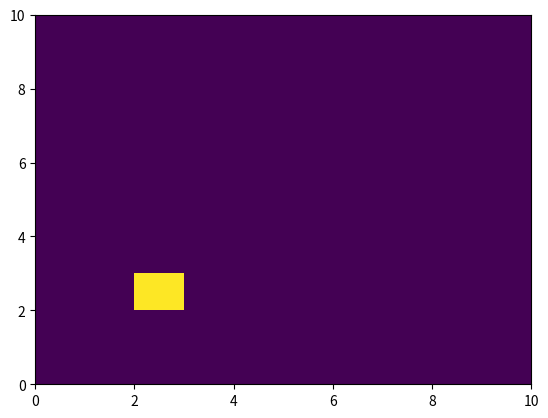

Write Python code to recreate this figure.
import numpy as np
import matplotlib.pyplot as plt
import matplotlib.animation as animation


class Point:
    def __init__(
        self,
        pivot: np.ndarray,
    ):
        self.pivot = pivot
        self.force = np.array([0, 0, 0])
        self.neighbors = list()
        self.rest_distances = list()
        self.stiffnesses = list()

    def add_neighbor(
        self,
        point,
        rest_distance,
        stiffness,
    ):
        self.neighbors.append(point)
        self.rest_distances.append(rest_distance)
        self.stiffnesses.append(stiffness)

    def compute_forces(self):
        self.force = np.array([0, 0, 0])
        self.force_par = np.array([0, 0, 0])
        for n, d0, k in zip(
            self.neighbors,
            self.rest_distances,
            self.stiffnesses,
        ):
            # compute force
            displacement_vec = n.pivot - self.pivot
            displacement_norm = np.linalg.norm(displacement_vec)
            self.force = (
                self.force
                + k * (displacement_norm - d0) * displacement_vec / displacement_norm
            )

    def apply_forces(self, rate: float):
        self.pivot = self.pivot + self.force * rate


class Patch:
    def __init__(self): ...


class SquarePatch(Patch):
    def __init__(
        self,
        shape: np.ndarray,
    ):
        super().__init__()
        self.shape = shape
        self.points = np.empty(shape, dtype=np.object_)
        rest_dist = 1
        diag_rest_dist = np.sqrt(2) * rest_dist
        stiffness = 1
        for i in range(shape[0]):
            for j in range(shape[1]):
                self.points[i, j] = Point(
                    np.array([i * rest_dist, j * rest_dist, 0]),
                )
        for i in range(shape[0]):
            for j in range(shape[1]):
                if i > 0:
                    self.points[i, j].add_neighbor(
                        self.points[i - 1, j],
                        rest_dist,
                        stiffness,
                    )
                if i < self.shape[0] - 1:
                    self.points[i, j].add_neighbor(
                        self.points[i + 1, j],
                        rest_dist,
                        stiffness,
                    )
                if j > 0:
                    self.points[i, j].add_neighbor(
                        self.points[i, j - 1],
                        rest_dist,
                        stiffness,
                    )
                if j < self.shape[1] - 1:
                    self.points[i, j].add_neighbor(
                        self.points[i, j + 1],
                        rest_dist,
                        stiffness,
                    )
                if i > 0 and j > 0:
                    self.points[i, j].add_neighbor(
                        self.points[i - 1, j - 1],
                        diag_rest_dist,
                        stiffness,
                    )
                if i < self.shape[0] - 1 and j > 0:
                    self.points[i, j].add_neighbor(
                        self.points[i + 1, j - 1],
                        diag_rest_dist,
                        stiffness,
                    )
                if i > 0 and j < shape[0] - 1:
                    self.points[i, j].add_neighbor(
                        self.points[i - 1, j + 1],
                        diag_rest_dist,
                        stiffness,
                    )
                if i < self.shape[0] - 1 and j < shape[0] - 1:
                    self.points[i, j].add_neighbor(
                        self.points[i + 1, j + 1],
                        diag_rest_dist,
                        stiffness,
                    )

    def relaxation_step(self, rate: float = 0.01):
        self.update_forces()
        self.update_positions(rate)

    def update_forces(self):
        for i in range(self.shape[0]):
            for j in range(self.shape[1]):
                self.points[i, j].compute_forces()

    def update_positions(self, rate: float) -> None:
        for i in range(self.shape[0]):
            for j in range(self.shape[1]):
                self.points[i, j].apply_forces(rate)

    def get_z_positions(self):
        return np.array([[p.pivot[2] for p in row] for row in self.points])

    def get_z_forces(self):
        return np.array([[p.force[2] for p in row] for row in self.points])

    def get_neighbor_count(self):
        return np.array([[len(p.neighbors) for p in row] for row in self.points])


if __name__ == "__main__":

    p = SquarePatch((10, 10))
    p.points[2, 2].pivot[2] = 1
    fig, ax = plt.subplots()
    pc = ax.pcolormesh(p.get_z_positions())

    def update_animation(itrn):
        p.relaxation_step(rate=0.1)
        pc.set_array(p.get_z_positions())
        # pc.autoscale()
        ax.set_title(itrn)
        return pc

    anim = animation.FuncAnimation(
        fig, update_animation, frames=1000, interval=1, blit=False, repeat=False
    )
    plt.show()
